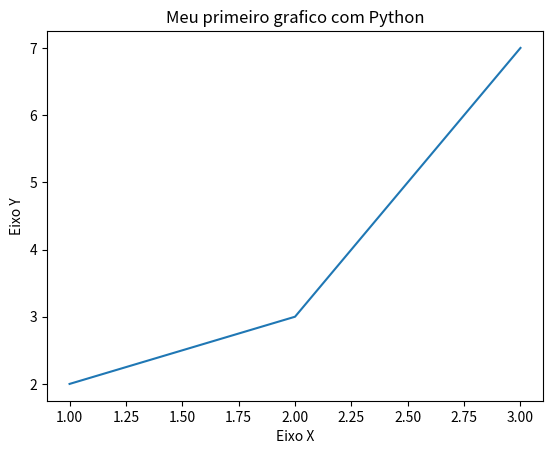

Write the Python code that produced this figure.
import matplotlib.pyplot as plt

x = [1, 2, 3]
y = [2, 3, 7]

#Titulo
plt.title("Meu primeiro grafico com Python")

#Eixos
plt.xlabel("Eixo X")
plt .ylabel ("Eixo Y")
plt.plot(x , y)
plt.show()
